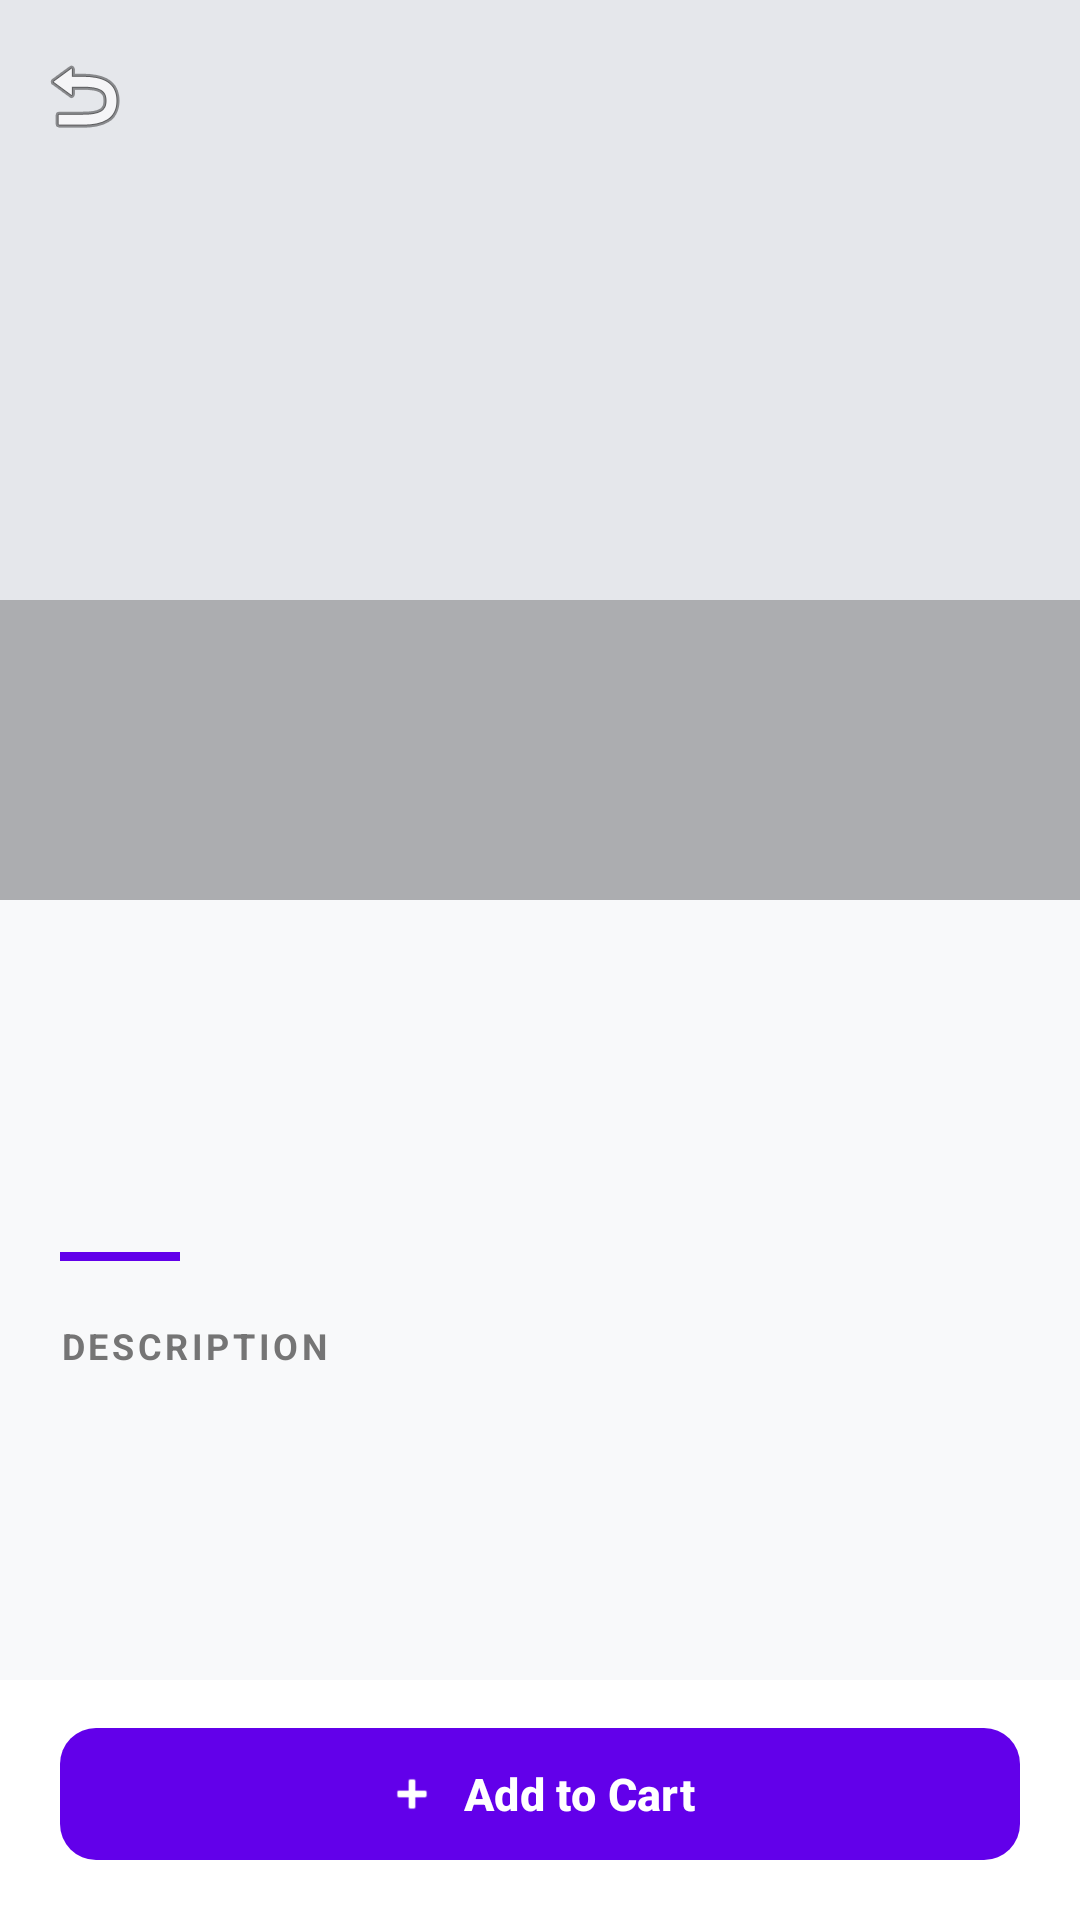

Android layout source for this screen:
<!-- AndroidManifest.xml: application theme Theme.MiniProjectTest -->
<!-- res/layout/activity_product_detail.xml -->
<?xml version="1.0" encoding="utf-8"?>
<androidx.coordinatorlayout.widget.CoordinatorLayout
    xmlns:android="http://schemas.android.com/apk/res/android"
    xmlns:app="http://schemas.android.com/apk/res-auto"
    xmlns:tools="http://schemas.android.com/tools"
    android:layout_width="match_parent"
    android:layout_height="match_parent"
    android:background="@color/colorBackground"
    tools:context=".ProductDetailActivity"
    tools:ignore="HardcodedText">

    
    <com.google.android.material.appbar.AppBarLayout
        android:id="@+id/appBarLayout"
        android:layout_width="match_parent"
        android:layout_height="300dp"
        android:theme="@style/ThemeOverlay.Material3.Dark.ActionBar"
        android:fitsSystemWindows="true">

        <com.google.android.material.appbar.CollapsingToolbarLayout
            android:id="@+id/collapsingToolbar"
            android:layout_width="match_parent"
            android:layout_height="match_parent"
            app:contentScrim="?attr/colorPrimary"
            app:layout_scrollFlags="scroll|exitUntilCollapsed"
            app:titleCollapseMode="fade">

            <ImageView
                android:id="@+id/ivProductDetailImage"
                android:layout_width="match_parent"
                android:layout_height="match_parent"
                android:scaleType="centerCrop"
                android:background="#E5E7EB"
                app:layout_collapseMode="parallax" />

            
            <View
                android:layout_width="match_parent"
                android:layout_height="100dp"
                android:layout_gravity="bottom"
                android:background="#40000000"
                app:layout_collapseMode="parallax" />

            <com.google.android.material.appbar.MaterialToolbar
                android:id="@+id/toolbarDetail"
                android:layout_width="match_parent"
                android:layout_height="?attr/actionBarSize"
                app:layout_collapseMode="pin"
                app:navigationIcon="@android:drawable/ic_menu_revert" />

        </com.google.android.material.appbar.CollapsingToolbarLayout>
    </com.google.android.material.appbar.AppBarLayout>

    
    <androidx.core.widget.NestedScrollView
        android:layout_width="match_parent"
        android:layout_height="match_parent"
        app:layout_behavior="@string/appbar_scrolling_view_behavior">

        <LinearLayout
            android:layout_width="match_parent"
            android:layout_height="wrap_content"
            android:orientation="vertical"
            android:padding="20dp"
            android:paddingBottom="120dp">

            
            <TextView
                android:id="@+id/tvDetailTitle"
                android:layout_width="match_parent"
                android:layout_height="wrap_content"
                tools:text="Áo Hoodie Unisex"
                android:textSize="24sp"
                android:textStyle="bold"
                android:textColor="@color/colorOnSurface"
                android:lineSpacingMultiplier="1.15"
                android:letterSpacing="-0.02" />

            
            <TextView
                android:id="@+id/tvDetailPrice"
                android:layout_width="match_parent"
                android:layout_height="wrap_content"
                android:layout_marginTop="10dp"
                tools:text="420,000 đ"
                android:textSize="26sp"
                android:textStyle="bold"
                android:textColor="@color/colorPrimary"
                android:letterSpacing="-0.02" />

            
            <View
                android:layout_width="40dp"
                android:layout_height="3dp"
                android:layout_marginTop="20dp"
                android:layout_marginBottom="20dp"
                android:background="@color/colorPrimary" />

            
            <TextView
                android:layout_width="match_parent"
                android:layout_height="wrap_content"
                android:text="Description"
                android:textSize="12sp"
                android:textAllCaps="true"
                android:letterSpacing="0.1"
                android:textStyle="bold"
                android:textColor="@color/colorTextSecondary" />

            
            <TextView
                android:id="@+id/tvDetailDescription"
                android:layout_width="match_parent"
                android:layout_height="wrap_content"
                android:layout_marginTop="10dp"
                tools:text="This is an amazing product crafted with premium quality materials designed for everyday use and maximum comfort."
                android:textSize="14sp"
                android:textColor="@color/colorTextSecondary"
                android:lineSpacingExtra="5dp" />

        </LinearLayout>

    </androidx.core.widget.NestedScrollView>

    
    <FrameLayout
        android:layout_width="match_parent"
        android:layout_height="wrap_content"
        android:layout_gravity="bottom"
        android:background="@color/colorSurface"
        android:paddingHorizontal="20dp"
        android:paddingTop="12dp"
        android:paddingBottom="16dp"
        app:elevation="8dp">

        <com.google.android.material.button.MaterialButton
            android:id="@+id/btnAddToCart"
            android:layout_width="match_parent"
            android:layout_height="52dp"
            android:text="Add to Cart"
            android:textSize="15sp"
            android:textStyle="bold"
            app:cornerRadius="12dp"
            app:icon="@android:drawable/ic_input_add"
            app:iconGravity="textStart" />

    </FrameLayout>

</androidx.coordinatorlayout.widget.CoordinatorLayout>
<!-- resources referenced by this layout -->
<resources>
  <color name="colorBackground">#F8F9FA</color>
  <color name="colorOnSurface">#212121</color>
  <color name="colorPrimary">#6200EA</color>
  <color name="colorSurface">#FFFFFF</color>
  <color name="colorTextSecondary">#757575</color>
  <style name="Theme.MiniProjectTest" parent="Base.Theme.MiniProjectTest" />
  <style name="Base.Theme.MiniProjectTest" parent="Theme.Material3.Light.NoActionBar">
          <item name="colorPrimary">@color/colorPrimary</item>
          <item name="colorPrimaryVariant">@color/colorPrimaryVariant</item>
          <item name="colorOnPrimary">@color/colorOnPrimary</item>
          
          <item name="colorSecondary">@color/colorSecondary</item>
          <item name="colorSecondaryVariant">@color/colorSecondaryVariant</item>
          <item name="colorOnSecondary">@color/colorOnSecondary</item>
          
          <item name="android:colorBackground">@color/colorBackground</item>
          <item name="colorOnBackground">@color/colorOnBackground</item>
          <item name="colorSurface">@color/colorSurface</item>
          <item name="colorOnSurface">@color/colorOnSurface</item>
          
          <item name="colorError">@color/colorError</item>
          <item name="colorOnError">@color/colorOnError</item>
          
          
          
          
          <item name="shapeAppearanceSmallComponent">@style/ShapeAppearance.App.SmallComponent</item>
          <item name="shapeAppearanceMediumComponent">@style/ShapeAppearance.App.MediumComponent</item>
          <item name="shapeAppearanceLargeComponent">@style/ShapeAppearance.App.LargeComponent</item>
      </style>
  <color name="colorPrimaryVariant">#3700B3</color>
  <color name="colorOnPrimary">#FFFFFF</color>
  <color name="colorSecondary">#03DAC5</color>
  <color name="colorSecondaryVariant">#018786</color>
  <color name="colorOnSecondary">#000000</color>
  <color name="colorOnBackground">#212121</color>
  <color name="colorError">#B00020</color>
  <color name="colorOnError">#FFFFFF</color>
  <style name="ShapeAppearance.App.SmallComponent" parent="ShapeAppearance.Material3.SmallComponent">
          <item name="cornerFamily">rounded</item>
          <item name="cornerSize">8dp</item>
      </style>
  <style name="ShapeAppearance.App.MediumComponent" parent="ShapeAppearance.Material3.MediumComponent">
          <item name="cornerFamily">rounded</item>
          <item name="cornerSize">12dp</item>
      </style>
  <style name="ShapeAppearance.App.LargeComponent" parent="ShapeAppearance.Material3.LargeComponent">
          <item name="cornerFamily">rounded</item>
          <item name="cornerSize">16dp</item>
      </style>
</resources>
